Photos from the image-classification dataset "dataset" in the GitHub repository arifnurrhmnn/Dataset-Motif-Batik. Its 5 classes are: kawung, megamendung, parang, sidomukti, truntum.

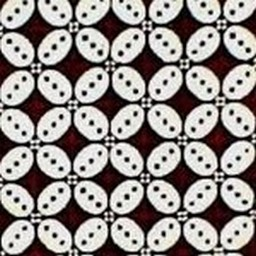
Label: kawung

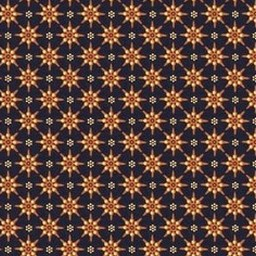
Label: truntum

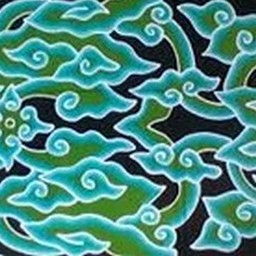
Label: megamendung

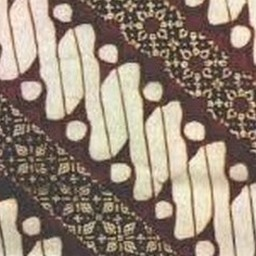
Label: parang

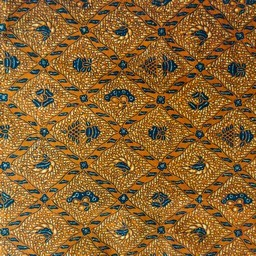
Label: sidomukti

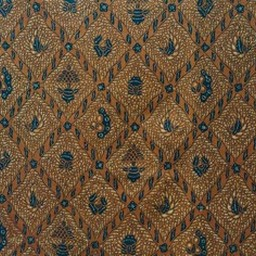
Label: sidomukti
